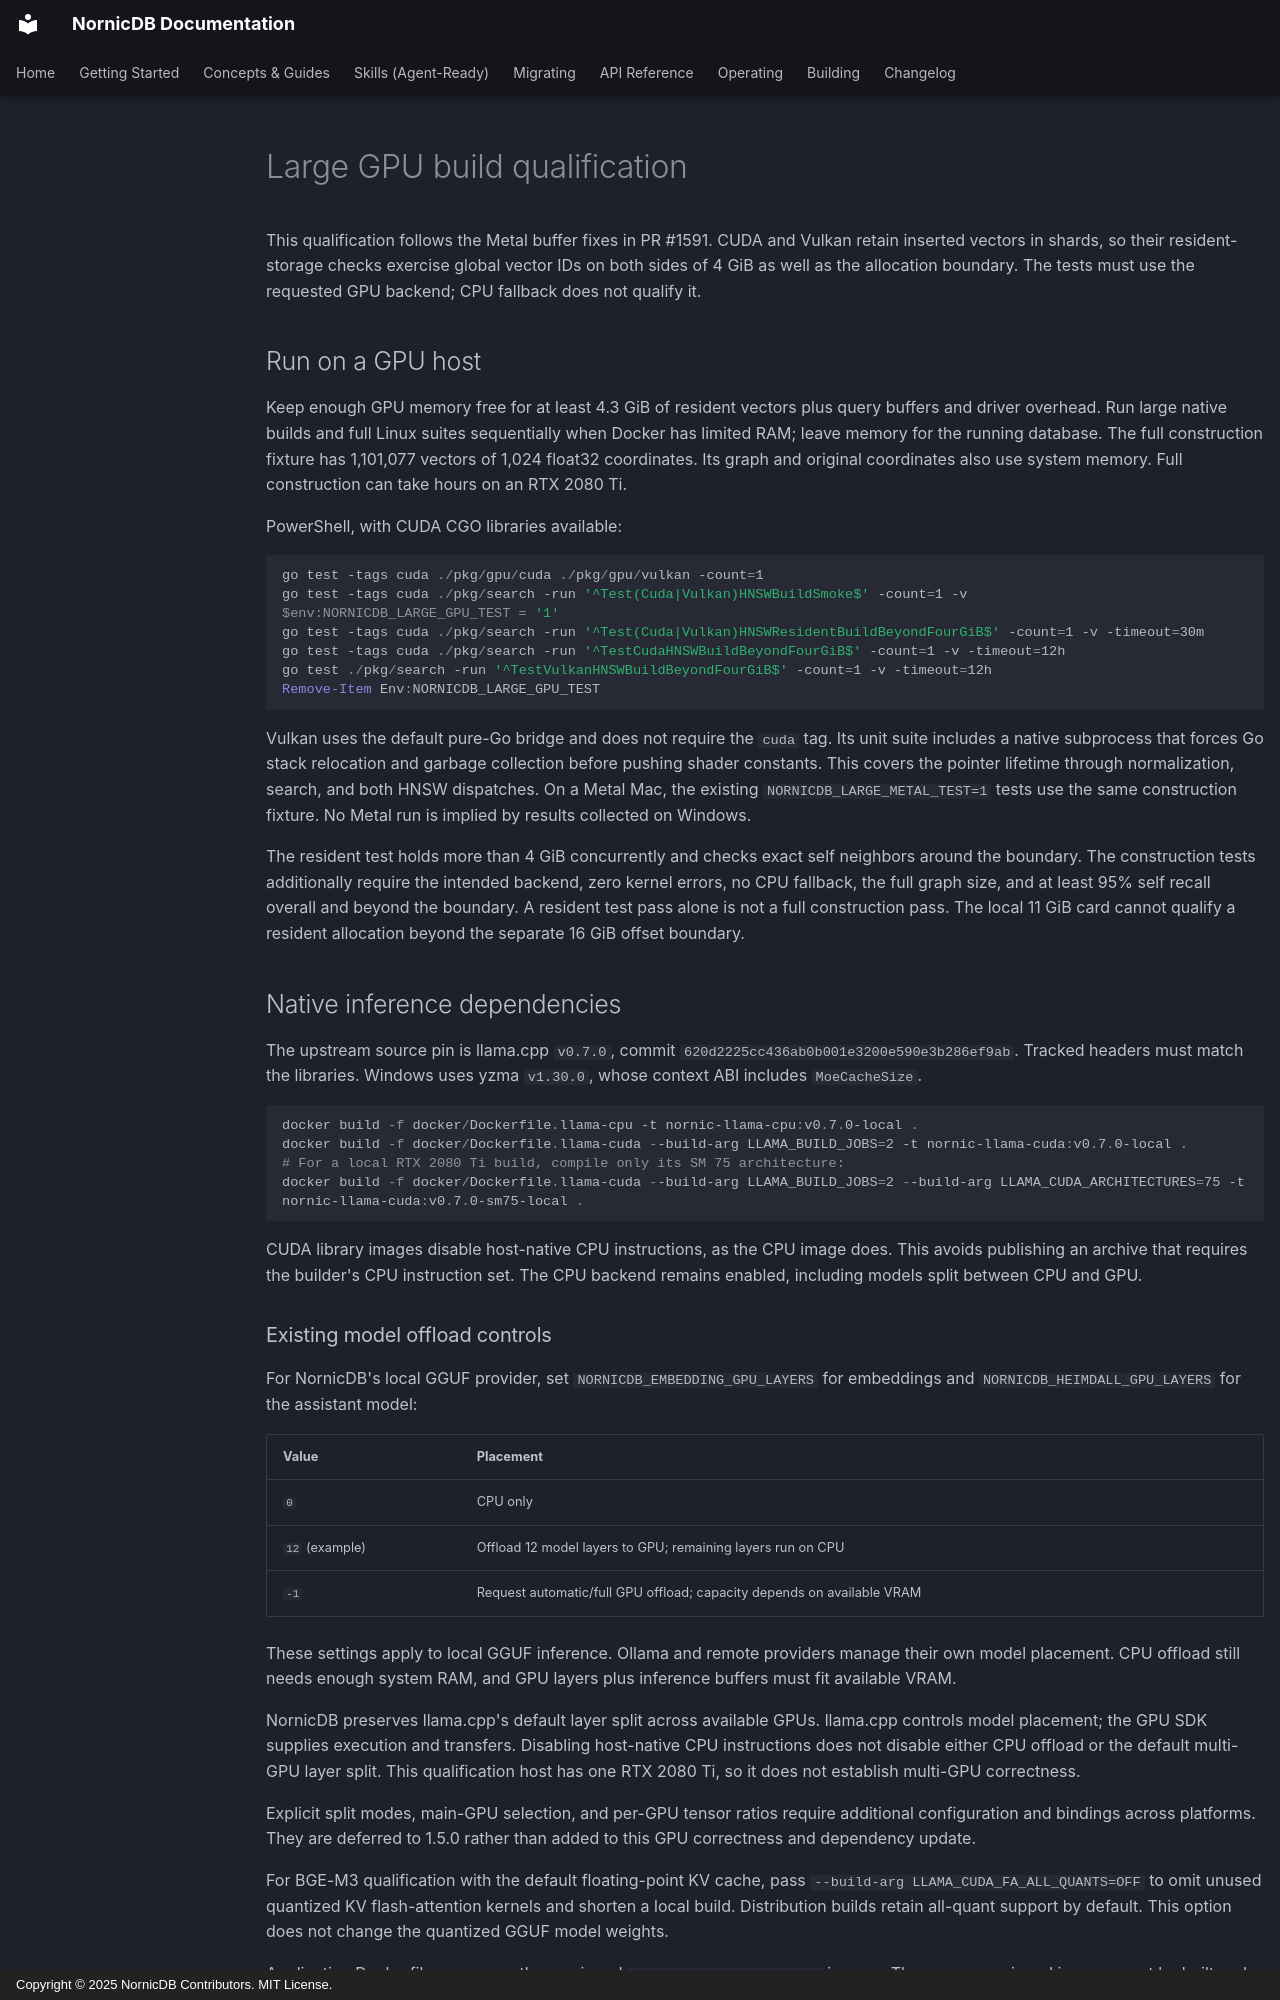

repository: orneryd/NornicDB · page: development/gpu-large-build-qualification/index.html · generator: mkdocs · copyright: Copyright © 2025 NornicDB Contributors. MIT License.

# Large GPU build qualification

This qualification follows the Metal buffer fixes in PR #1591. CUDA and Vulkan
retain inserted vectors in shards, so their resident-storage checks exercise
global vector IDs on both sides of 4 GiB as well as the allocation boundary.
The tests must use the requested GPU backend; CPU fallback does not qualify it.

## Run on a GPU host

Keep enough GPU memory free for at least 4.3 GiB of resident vectors plus query
buffers and driver overhead. Run large native builds and full Linux suites
sequentially when Docker has limited RAM; leave memory for the running database. The full construction fixture has 1,101,077 vectors
of 1,024 float32 coordinates. Its graph and original coordinates also use system
memory. Full construction can take hours on an RTX 2080 Ti.

PowerShell, with CUDA CGO libraries available:

```powershell
go test -tags cuda ./pkg/gpu/cuda ./pkg/gpu/vulkan -count=1
go test -tags cuda ./pkg/search -run '^Test(Cuda|Vulkan)HNSWBuildSmoke$' -count=1 -v
$env:NORNICDB_LARGE_GPU_TEST = '1'
go test -tags cuda ./pkg/search -run '^Test(Cuda|Vulkan)HNSWResidentBuildBeyondFourGiB$' -count=1 -v -timeout=30m
go test -tags cuda ./pkg/search -run '^TestCudaHNSWBuildBeyondFourGiB$' -count=1 -v -timeout=12h
go test ./pkg/search -run '^TestVulkanHNSWBuildBeyondFourGiB$' -count=1 -v -timeout=12h
Remove-Item Env:NORNICDB_LARGE_GPU_TEST
```

Vulkan uses the default pure-Go bridge and does not require the `cuda` tag.
Its unit suite includes a native subprocess that forces Go stack relocation
and garbage collection before pushing shader constants. This covers the
pointer lifetime through normalization, search, and both HNSW dispatches.
On a Metal Mac, the existing `NORNICDB_LARGE_METAL_TEST=1` tests use the same
construction fixture. No Metal run is implied by results collected on Windows.

The resident test holds more than 4 GiB concurrently and checks exact self
neighbors around the boundary. The construction tests additionally require
the intended backend, zero kernel errors, no CPU fallback, the full graph size,
and at least 95% self recall overall and beyond the boundary. A resident test
pass alone is not a full construction pass. The local 11 GiB card cannot
qualify a resident allocation beyond the separate 16 GiB offset boundary.

## Native inference dependencies

The upstream source pin is llama.cpp `v0.7.0`, commit
`620d2225cc436ab0b001e3200e590e3b286ef9ab`. Tracked headers must match the libraries.
Windows uses yzma `v1.30.0`, whose context ABI includes `MoeCacheSize`.

```powershell
docker build -f docker/Dockerfile.llama-cpu -t nornic-llama-cpu:v0.7.0-local .
docker build -f docker/Dockerfile.llama-cuda --build-arg LLAMA_BUILD_JOBS=2 -t nornic-llama-cuda:v0.7.0-local .
# For a local RTX 2080 Ti build, compile only its SM 75 architecture:
docker build -f docker/Dockerfile.llama-cuda --build-arg LLAMA_BUILD_JOBS=2 --build-arg LLAMA_CUDA_ARCHITECTURES=75 -t nornic-llama-cuda:v0.7.0-sm75-local .
```

CUDA library images disable host-native CPU instructions, as the CPU image does.
This avoids publishing an archive that requires the builder's CPU instruction set.
The CPU backend remains enabled, including models split between CPU and GPU.
